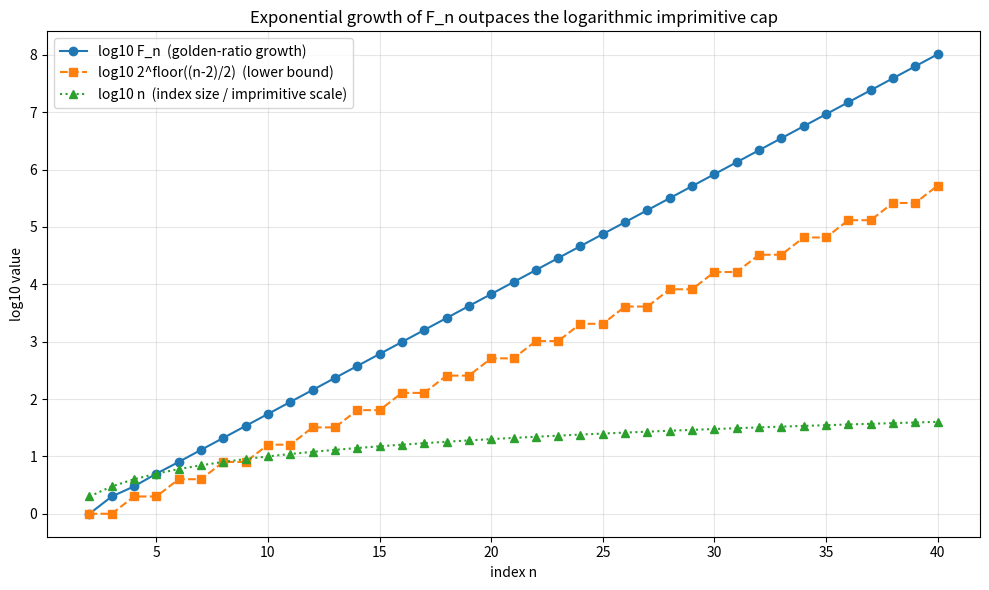

The script that saved this image:
import numpy as np
import matplotlib.pyplot as plt

def fib(n: int) -> int:
    a, b = 0, 1
    for _ in range(n):
        a, b = b, a + b
    return a

# Growth vs imprimitive cap: log10(F_n) (exponential, slope ~ log10(phi))
# against the lower bound 2^floor((n-2)/2) and the size of the index n.
ns = list(range(2, 41))
logF = [np.log10(fib(n)) for n in ns]
logBound = [((n - 2) // 2) * np.log10(2) for n in ns]
logN = [np.log10(n) for n in ns]

plt.figure(figsize=(10, 6))
plt.plot(ns, logF, "o-", label="log10 F_n  (golden-ratio growth)")
plt.plot(ns, logBound, "s--", label="log10 2^floor((n-2)/2)  (lower bound)")
plt.plot(ns, logN, "^:", label="log10 n  (index size / imprimitive scale)")
plt.xlabel("index n")
plt.ylabel("log10 value")
plt.title("Exponential growth of F_n outpaces the logarithmic imprimitive cap")
plt.legend()
plt.grid(True, alpha=0.3)
plt.tight_layout()
plt.savefig("fib_growth_vs_cap.png", dpi=150)
print("saved fib_growth_vs_cap.png")
